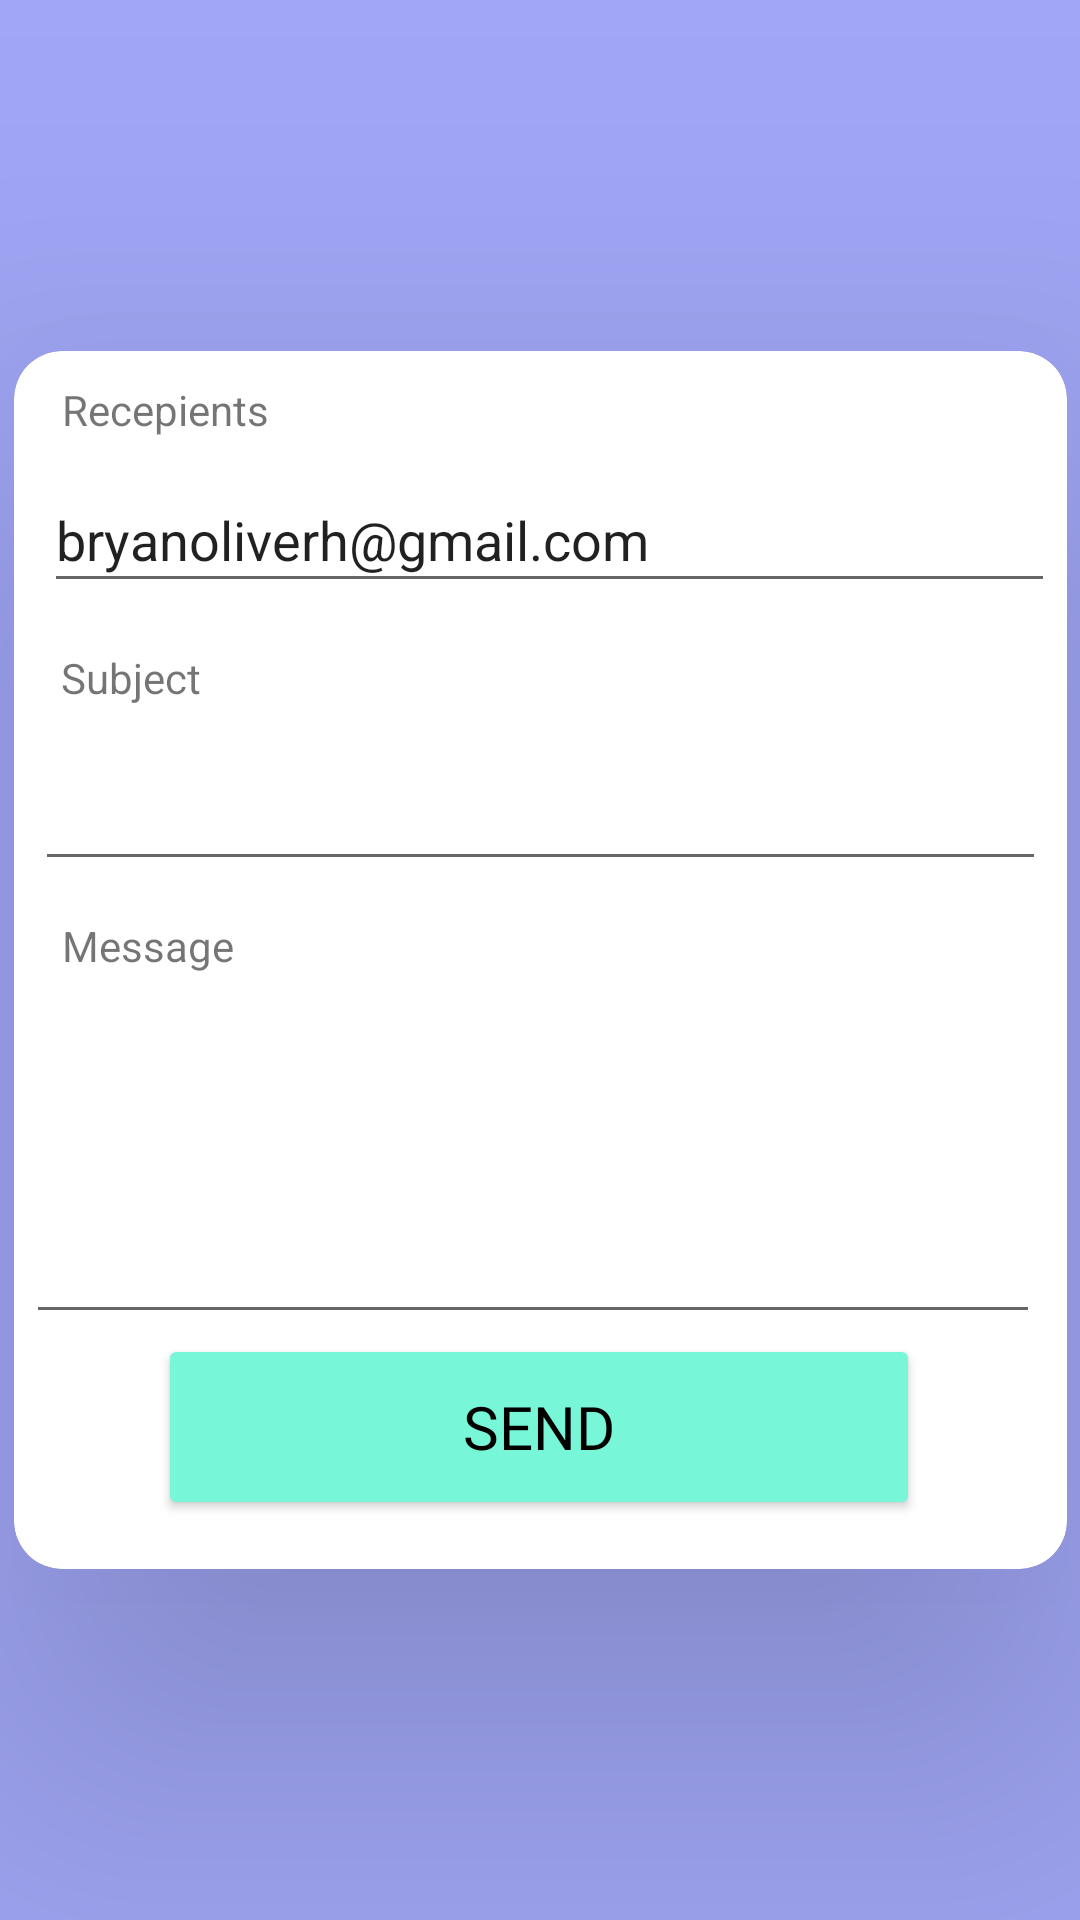

The Android layout XML behind this screen, and the referenced resources:
<!-- AndroidManifest.xml: application theme Theme.aidid -->
<!-- res/layout/activity_usersupport.xml -->
<?xml version="1.0" encoding="utf-8"?>
<androidx.constraintlayout.widget.ConstraintLayout xmlns:android="http://schemas.android.com/apk/res/android"
    xmlns:app="http://schemas.android.com/apk/res-auto"
    xmlns:tools="http://schemas.android.com/tools"
    android:layout_width="match_parent"
    android:layout_height="match_parent"
    android:background="@color/colorLightBlue"
    tools:context=".UsersupportActivity">

    <androidx.cardview.widget.CardView
        android:id="@+id/cardView"
        android:layout_width="351dp"
        android:layout_height="406dp"
        android:layout_marginStart="32dp"
        android:layout_marginEnd="32dp"
        app:cardCornerRadius="16dp"
        app:cardElevation="75dp"
        app:layout_constraintBottom_toBottomOf="parent"
        app:layout_constraintEnd_toEndOf="parent"
        app:layout_constraintStart_toStartOf="parent"
        app:layout_constraintTop_toTopOf="parent">

        <androidx.constraintlayout.widget.ConstraintLayout
            android:layout_width="match_parent"
            android:layout_height="match_parent">

            <TextView
                android:id="@+id/textView4"
                android:layout_width="wrap_content"
                android:layout_height="wrap_content"
                android:layout_marginTop="37dp"
                android:layout_marginBottom="33dp"
                app:layout_constraintBottom_toTopOf="@+id/textView5"
                app:layout_constraintEnd_toEndOf="@+id/textView5"
                app:layout_constraintStart_toEndOf="@+id/textView5"
                app:layout_constraintTop_toTopOf="parent" />

            <EditText
                android:id="@+id/editTextMail"
                android:layout_width="337dp"
                android:layout_height="45dp"
                android:layout_marginBottom="10dp"
                android:layout_marginTop="10dp"
                android:layout_marginEnd="4dp"
                android:text="bryanoliverh@gmail.com"
                app:layout_constraintEnd_toEndOf="parent"
                app:layout_constraintHorizontal_bias="1.0"
                app:layout_constraintStart_toStartOf="parent"
                app:layout_constraintTop_toBottomOf="@+id/textView7" />

            <TextView
                android:id="@+id/textView5"
                android:layout_width="wrap_content"
                android:layout_height="wrap_content"
                android:layout_marginTop="10dp"
                android:text="Subject"
                app:layout_constraintBottom_toTopOf="@+id/editTextSubject"
                app:layout_constraintEnd_toEndOf="parent"
                app:layout_constraintHorizontal_bias="0.052"
                app:layout_constraintStart_toStartOf="parent"
                app:layout_constraintTop_toBottomOf="@+id/editTextMail" />

            <EditText
                android:id="@+id/editTextSubject"
                android:layout_width="0dp"
                android:layout_height="48dp"
                android:layout_marginStart="7dp"
                android:layout_marginEnd="7dp"
                android:layout_marginTop="5dp"
                app:layout_constraintBottom_toTopOf="@+id/editTextMessage"
                app:layout_constraintEnd_toEndOf="parent"
                app:layout_constraintHorizontal_bias="0.0"
                app:layout_constraintStart_toStartOf="parent"
                app:layout_constraintTop_toBottomOf="@+id/textView5" />

            <TextView
                android:id="@+id/textView6"
                android:layout_width="wrap_content"
                android:layout_height="wrap_content"
                android:layout_marginStart="16dp"
                android:layout_marginTop="12dp"
                android:text="Message"
                app:layout_constraintBottom_toTopOf="@+id/editTextMessage"
                app:layout_constraintStart_toStartOf="parent"
                app:layout_constraintTop_toBottomOf="@+id/editTextSubject"
                app:layout_constraintVertical_bias="0.206" />

            <EditText
                android:id="@+id/editTextMessage"
                android:layout_width="338dp"
                android:layout_height="115dp"
                android:layout_marginStart="4dp"
                android:layout_marginTop="5dp"
                android:lines="4"
                app:layout_constraintBottom_toTopOf="@+id/buttonSend"
                app:layout_constraintStart_toStartOf="parent"
                app:layout_constraintTop_toBottomOf="@+id/textView6" />

            <Button
                android:id="@+id/buttonSend"
                android:layout_width="254dp"
                android:layout_height="62dp"
                android:layout_marginTop="8dp"
                android:backgroundTint="@color/colorTosca"
                android:fontFamily="@font/poppins_regular"
                android:text="Send"
                android:textColor="#000"
                android:textSize="20sp"
                app:cornerRadius="50dp"
                app:layout_constraintBottom_toBottomOf="parent"
                app:layout_constraintEnd_toEndOf="parent"
                app:layout_constraintHorizontal_bias="0.494"
                app:layout_constraintStart_toStartOf="parent"
                app:layout_constraintTop_toBottomOf="@+id/textView7"
                app:layout_constraintVertical_bias="0.947" />

            <TextView
                android:id="@+id/textView7"
                android:layout_width="wrap_content"
                android:layout_height="wrap_content"
                android:layout_marginStart="16dp"
                android:layout_marginTop="10dp"
                android:text="Recepients"
                app:layout_constraintStart_toStartOf="parent"
                app:layout_constraintTop_toTopOf="parent"
                tools:ignore="MissingConstraints" />

        </androidx.constraintlayout.widget.ConstraintLayout>
    </androidx.cardview.widget.CardView>

</androidx.constraintlayout.widget.ConstraintLayout>
<!-- resources referenced by this layout -->
<resources>
  <color name="colorLightBlue">#A1A7F6</color>
  <color name="colorTosca">#77F6D8</color>
  <style name="Theme.aidid" parent="Theme.MaterialComponents.Light.NoActionBar">
          <item name="colorPrimary">@color/white</item>
          <item name="colorPrimaryVariant">@color/white</item>
          <item name="colorOnPrimary">@color/white</item>
          <item name="colorSecondary">@color/colorUPBar</item>
          <item name="colorOnSecondary">@color/black</item>
          <item name="android:statusBarColor" tools:targetApi="l">?attr/colorSecondary</item>
      </style>
  <color name="white">#FFFFFFFF</color>
  <color name="colorUPBar">#7BB0A4</color>
  <color name="black">#FF000000</color>
</resources>
